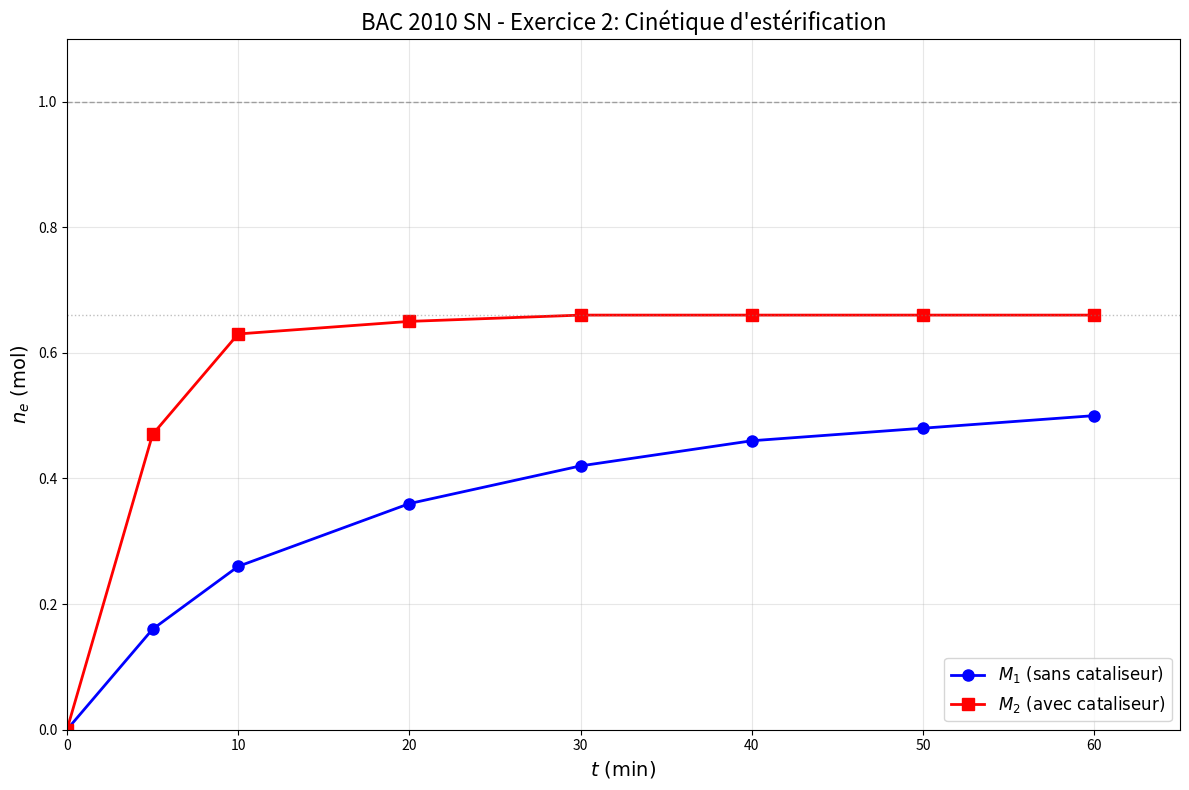

Write the Python code that produced this figure. (Note: this script raises an exception after producing the figure.)
#!/usr/bin/env python3
"""
BAC 2010 SN - Exercice 2: Esterification kinetics
Mixture M1 (without catalyst) and M2 (with catalyst)
"""

import numpy as np
import matplotlib.pyplot as plt

fig, ax = plt.subplots(figsize=(12, 8))

t = np.array([0, 5, 10, 20, 30, 40, 50, 60])
n_a_M1 = np.array([1.0, 0.84, 0.74, 0.64, 0.58, 0.54, 0.52, 0.50])
n_a_M2 = np.array([1.0, 0.53, 0.37, 0.35, 0.34, 0.34, 0.34, 0.34])

n_e_M1 = 1.0 - n_a_M1
n_e_M2 = 1.0 - n_a_M2

ax.plot(
    t,
    n_e_M1,
    "b-o",
    linewidth=2,
    markersize=8,
    label=r"$M_1 \text{ (sans cataliseur)}$",
)
ax.plot(
    t,
    n_e_M2,
    "r-s",
    linewidth=2,
    markersize=8,
    label=r"$M_2 \text{ (avec cataliseur)}$",
)

ax.axhline(y=1.0, color="gray", linestyle="--", linewidth=1, alpha=0.7)
ax.axhline(y=0.66, color="gray", linestyle=":", linewidth=1, alpha=0.5)

ax.set_xlabel(r"$t \text{ (min)}$", fontsize=14)
ax.set_ylabel(r"$n_e \text{ (mol)}$", fontsize=14)
ax.set_title(r"BAC 2010 SN - Exercice 2: Cinétique d'estérification", fontsize=16)

ax.grid(True, alpha=0.3)
ax.legend(loc="lower right", fontsize=12)
ax.set_xlim(0, 65)
ax.set_ylim(0, 1.1)

plt.tight_layout()
plt.savefig(
    "/home/med/Documents/bac/notes/04-Exams/BAC-Extraits/Graphiques/BAC-2010-SN-Ex2-kinetics.png",
    dpi=150,
)
print("Saved: BAC-2010-SN-Ex2-kinetics.png")
plt.close()
